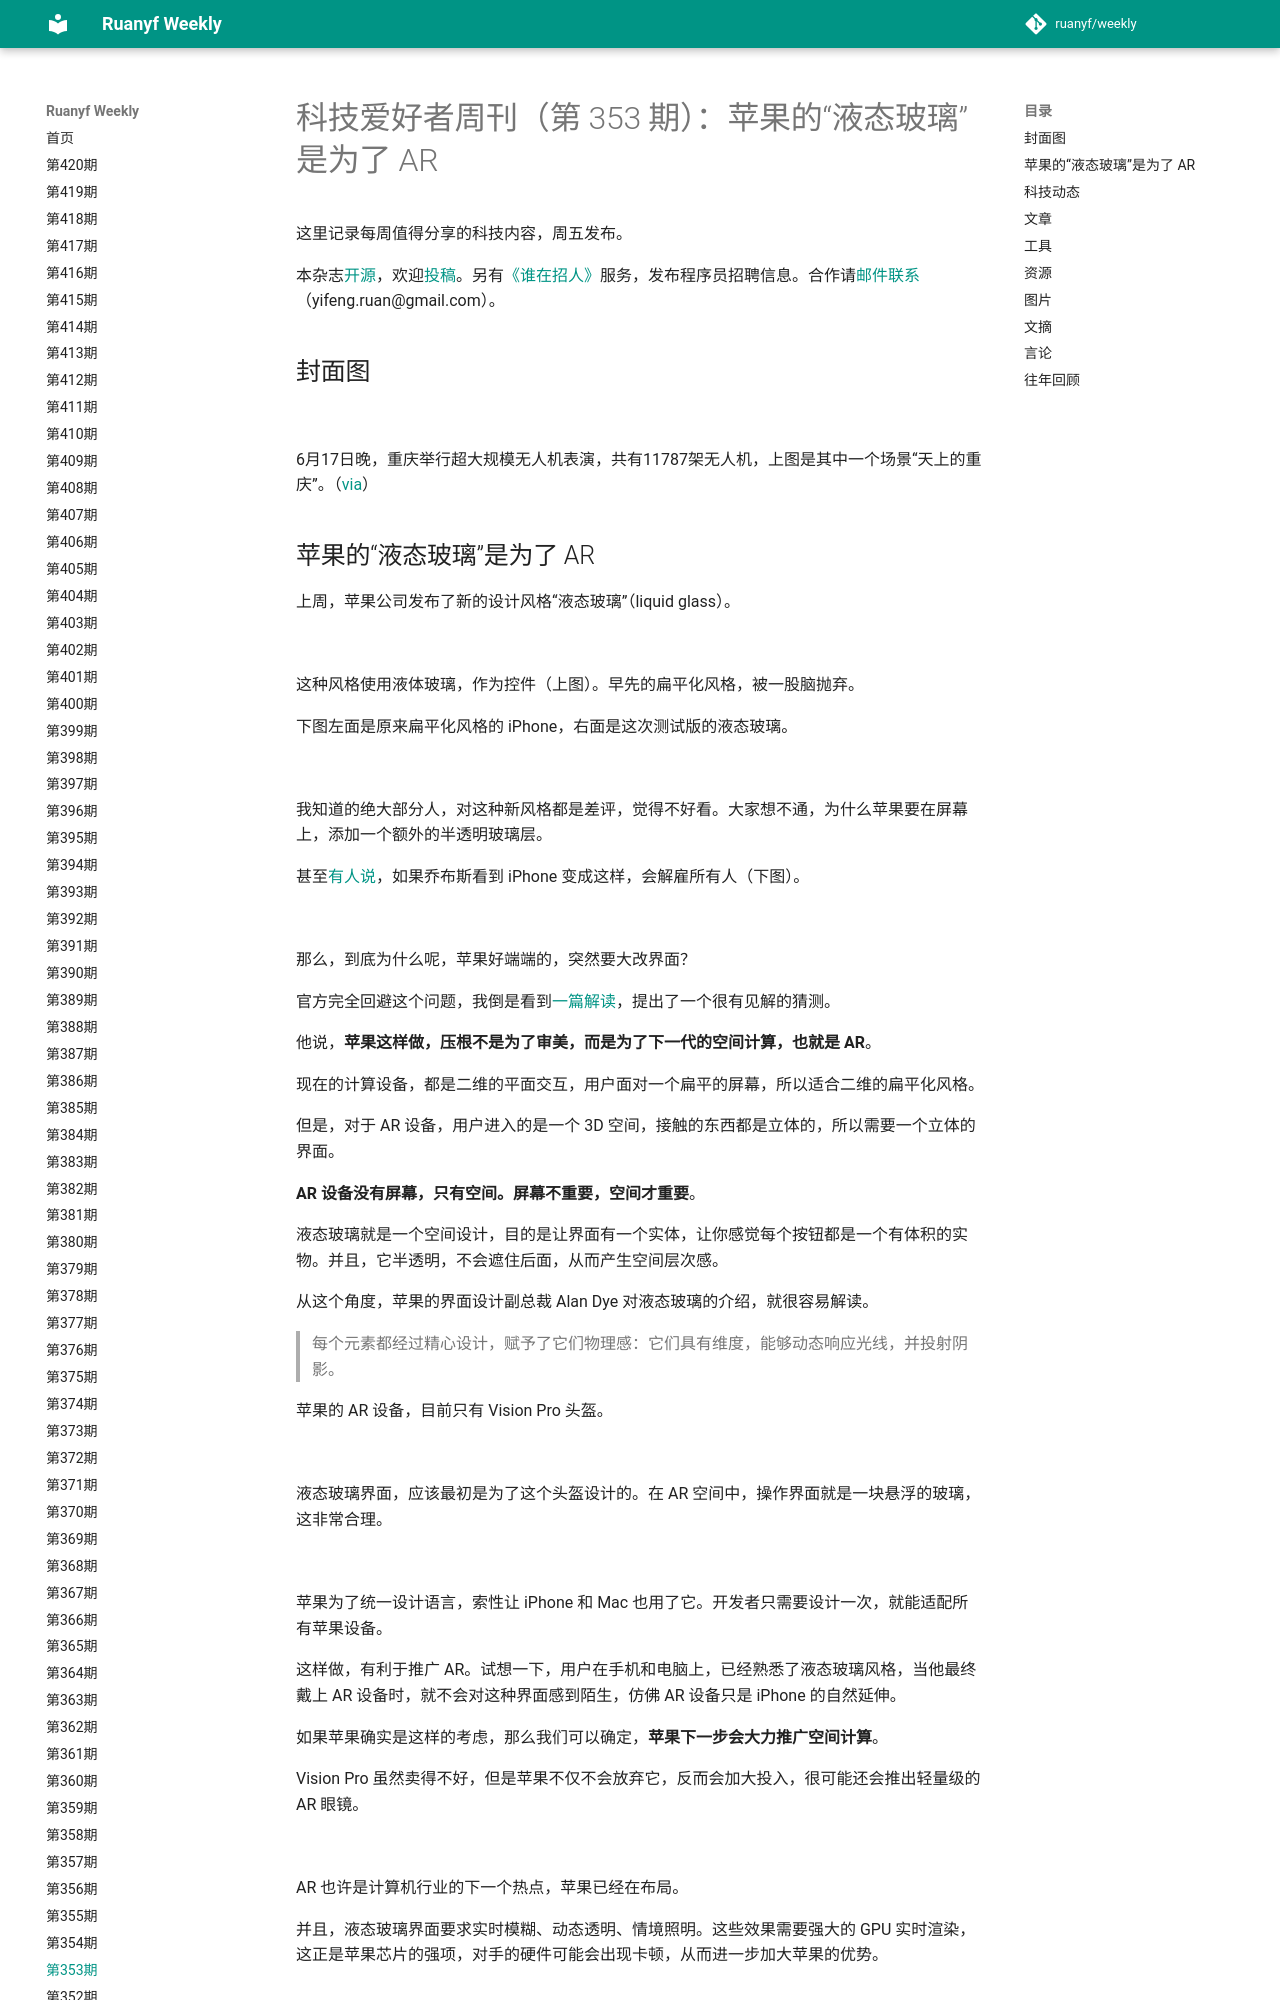

repository: xanxushu/weekly · page: issue-353/index.html · generator: mkdocs

# 科技爱好者周刊（第 353 期）：苹果的“液态玻璃”是为了 AR

这里记录每周值得分享的科技内容，周五发布。

本杂志[开源](https://github.com/ruanyf/weekly)，欢迎[投稿](https://github.com/ruanyf/weekly/issues)。另有[《谁在招人》](https://github.com/ruanyf/weekly/issues/6965)服务，发布程序员招聘信息。合作请[邮件联系](mailto:yifeng.ruan@gmail.com)（yifeng.ruan@gmail.com）。

## 封面图

![](https://cdn.beekka.com/blogimg/asset/202506/bg2025061804.webp)

6月17日晚，重庆举行超大规模无人机表演，共有11787架无人机，上图是其中一个场景“天上的重庆”。（[via](https://www.xinhuanet.com/photo/20250618/803d7411ae6041f3981ae375d5ac1bff/c.html)）
